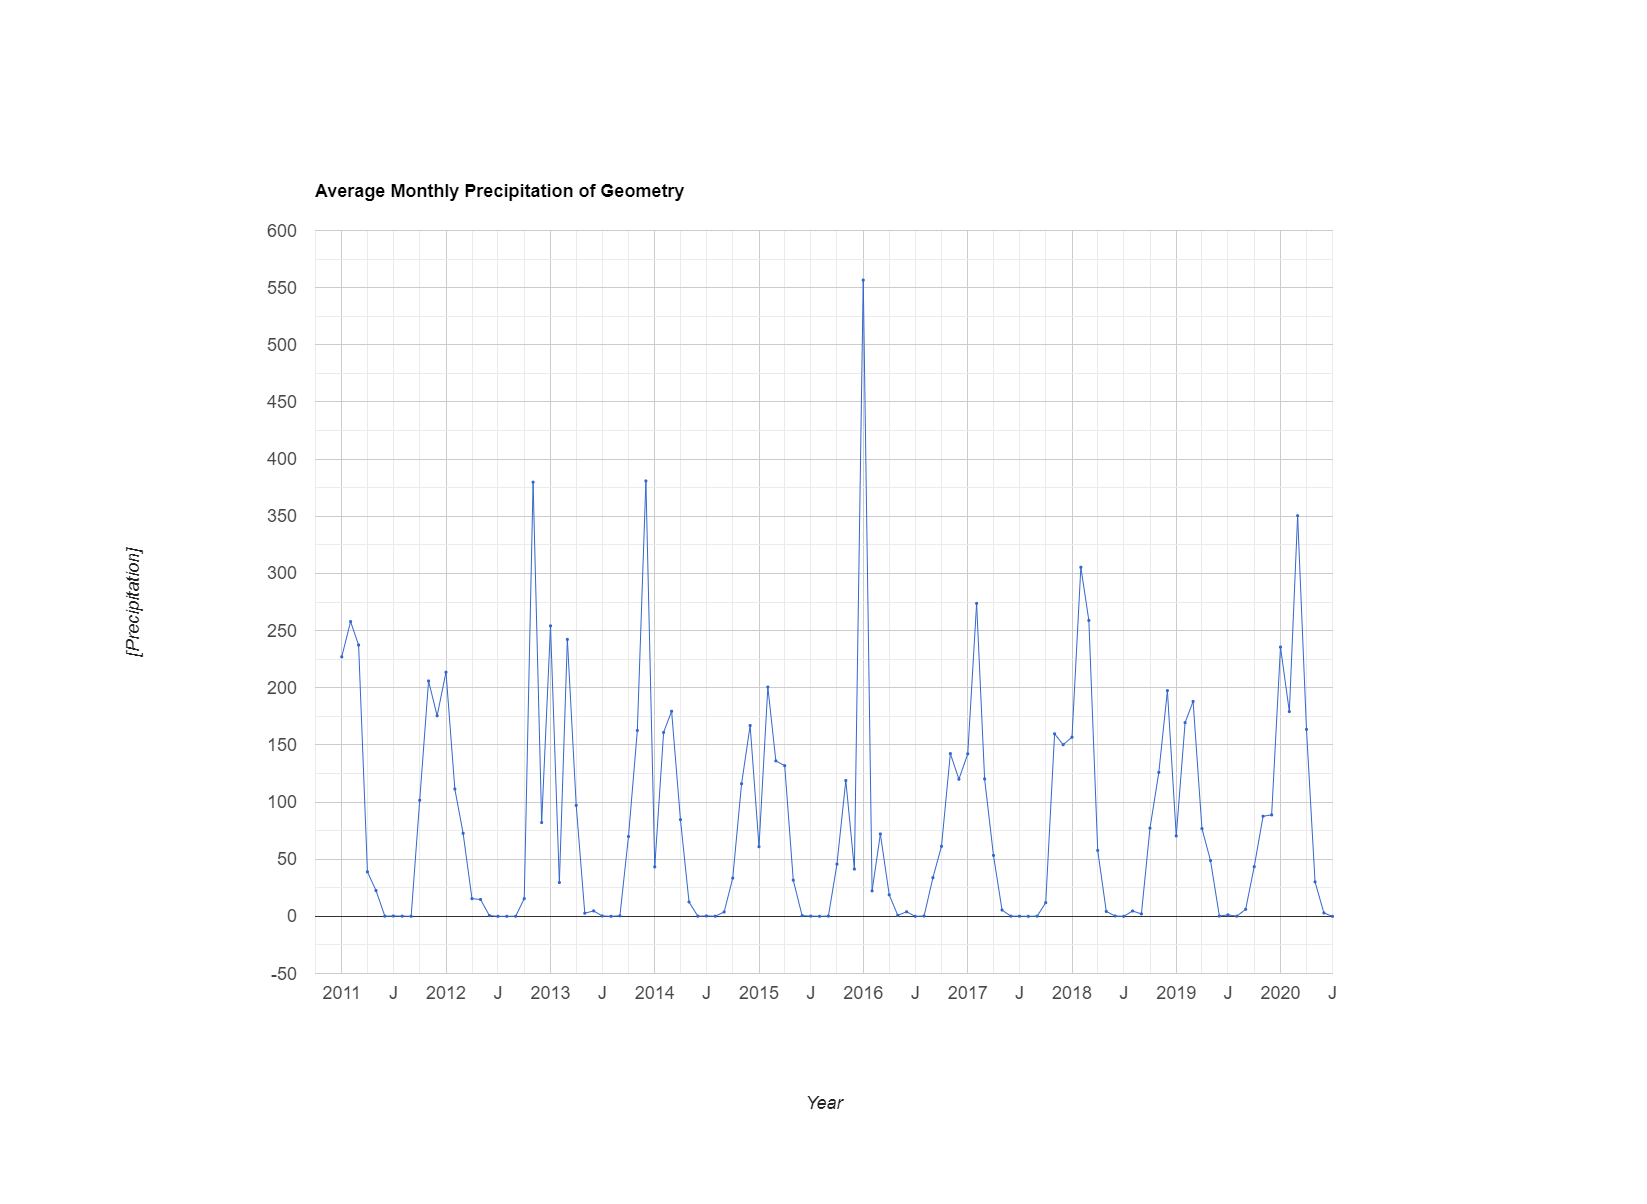

The file beside this chart, header and first rows:
system:time_start, undefined
Jan 1, 2011, 227
Feb 1, 2011, 257.8
Mar 1, 2011, 237.4
Apr 1, 2011, 38.89
May 1, 2011, 22.58
Jun 1, 2011, 0.144
Jul 1, 2011, 0.297
Aug 1, 2011, 0.179
Sep 1, 2011, 0.051
Oct 1, 2011, 101.6
Nov 1, 2011, 205.9
Dec 1, 2011, 175.5
Jan 1, 2012, 213.6
Feb 1, 2012, 111.4
Mar 1, 2012, 72.63
Apr 1, 2012, 15.5
May 1, 2012, 14.75
Jun 1, 2012, 0.672
Jul 1, 2012, 0
Aug 1, 2012, 0.034
Sep 1, 2012, 0.069
Oct 1, 2012, 15.47
Nov 1, 2012, 379.9
Dec 1, 2012, 82.05
Jan 1, 2013, 254.1
Feb 1, 2013, 29.6
Mar 1, 2013, 242.3
Apr 1, 2013, 97.06
May 1, 2013, 2.742
Jun 1, 2013, 4.748
Jul 1, 2013, 0.326
Aug 1, 2013, 0.032
Sep 1, 2013, 0.465
Oct 1, 2013, 69.84
Nov 1, 2013, 162.6
Dec 1, 2013, 380.9
Jan 1, 2014, 43.27
Feb 1, 2014, 160.9
Mar 1, 2014, 179.4
Apr 1, 2014, 84.56
May 1, 2014, 12.57
Jun 1, 2014, 0.119
Jul 1, 2014, 0.34
Aug 1, 2014, 0.137
Sep 1, 2014, 3.811
Oct 1, 2014, 33.45
Nov 1, 2014, 116
Dec 1, 2014, 166.9
Jan 1, 2015, 60.94
Feb 1, 2015, 200.6
Mar 1, 2015, 136
Apr 1, 2015, 131.8
May 1, 2015, 31.65
Jun 1, 2015, 0.611
Jul 1, 2015, 0.194
Aug 1, 2015, 0.062
Sep 1, 2015, 0.224
Oct 1, 2015, 45.67
Nov 1, 2015, 118.9
Dec 1, 2015, 41.38
... 55 more rows
